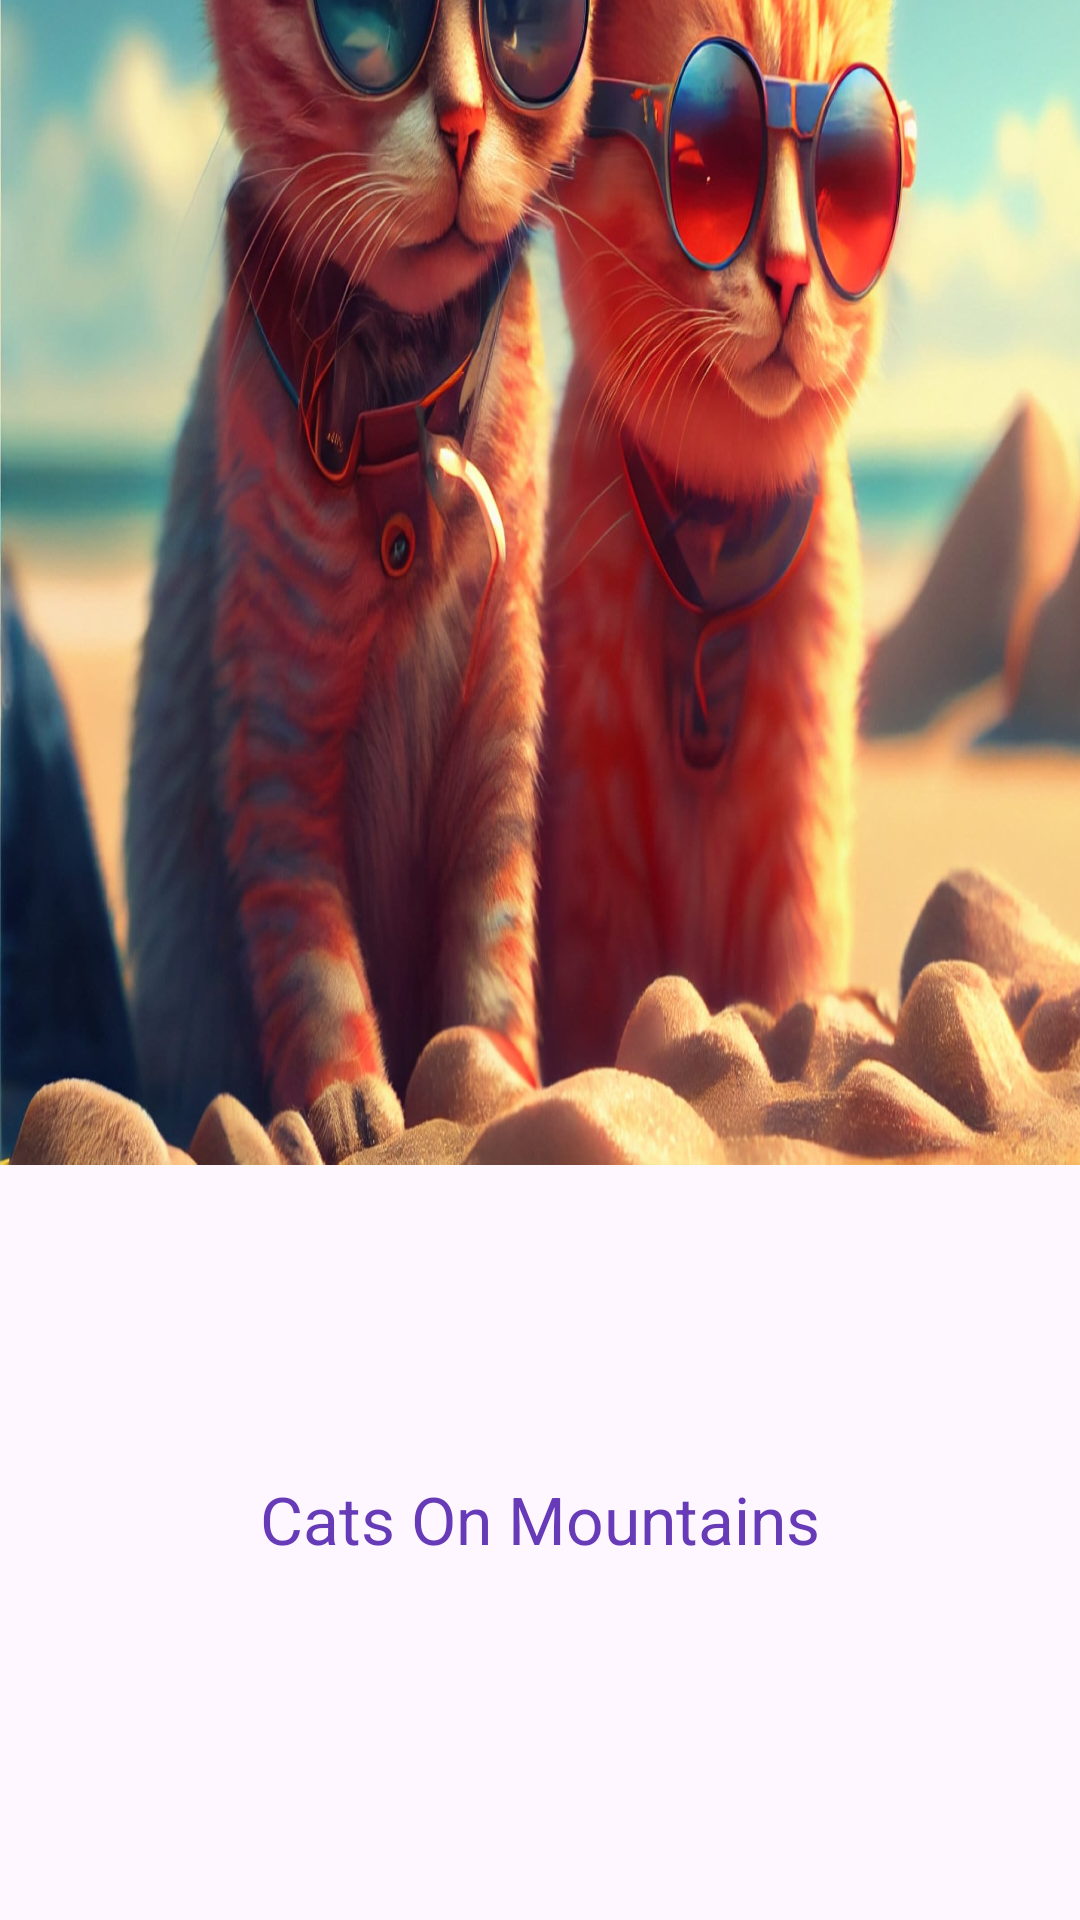

Layout XML and referenced resources for this Android screen:
<!-- AndroidManifest.xml: application theme Theme.WanjaHello -->
<!-- res/layout/activity_third_cat.xml -->
<?xml version="1.0" encoding="utf-8"?>
<androidx.constraintlayout.widget.ConstraintLayout xmlns:android="http://schemas.android.com/apk/res/android"
    xmlns:app="http://schemas.android.com/apk/res-auto"
    xmlns:tools="http://schemas.android.com/tools"
    android:id="@+id/main"
    android:layout_width="match_parent"
    android:layout_height="match_parent"
    tools:context=".ThirdCatActivity">

    <androidx.constraintlayout.widget.Guideline
        android:id="@+id/guideline10"
        android:layout_width="wrap_content"
        android:layout_height="wrap_content"
        android:orientation="horizontal"
        app:layout_constraintGuide_end="824dp" />

    <ImageView
        android:id="@+id/imageView9"
        android:layout_width="403dp"
        android:layout_height="597dp"
        android:layout_marginEnd="35dp"
        android:layout_marginBottom="252dp"
        android:scaleType="fitXY"
        app:layout_constraintBottom_toBottomOf="parent"
        app:layout_constraintEnd_toEndOf="parent"
        app:layout_constraintHorizontal_bias="0.0"
        app:layout_constraintStart_toStartOf="parent"
        app:srcCompat="@drawable/cutey2" />

    <androidx.constraintlayout.widget.Guideline
        android:id="@+id/guideline11"
        android:layout_width="wrap_content"
        android:layout_height="wrap_content"
        android:orientation="horizontal"
        app:layout_constraintGuide_begin="20dp"
        app:layout_constraintGuide_percent="0.7"/>

    <TextView
        android:id="@+id/textView6"
        android:layout_width="wrap_content"
        android:layout_height="wrap_content"
        android:layout_marginTop="107dp"
        android:layout_marginBottom="119dp"
        android:text="Cats On Mountains"
        android:textColor="#673AB7"
        android:textSize="22sp"
        app:layout_constraintBottom_toBottomOf="parent"
        app:layout_constraintEnd_toEndOf="parent"
        app:layout_constraintStart_toStartOf="parent"
        app:layout_constraintTop_toBottomOf="@+id/imageView9"
        app:layout_constraintVertical_bias="1.0" />

    <ImageView
        android:id="@+id/btnprev1"
        android:layout_width="69dp"
        android:layout_height="72dp"
        app:layout_constraintBottom_toBottomOf="parent"
        app:layout_constraintEnd_toEndOf="parent"
        app:layout_constraintHorizontal_bias="0.0"
        app:layout_constraintStart_toStartOf="parent"
        app:layout_constraintTop_toTopOf="parent"
        app:layout_constraintVertical_bias="0.52"
        app:srcCompat="@drawable/baseline_arrow_back_ios_24" />

    <ImageView
        android:id="@+id/btnnxt2"
        android:layout_width="78dp"
        android:layout_height="79dp"
        app:layout_constraintBottom_toBottomOf="parent"
        app:layout_constraintEnd_toEndOf="parent"
        app:layout_constraintHorizontal_bias="0.996"
        app:layout_constraintStart_toStartOf="parent"
        app:layout_constraintTop_toTopOf="parent"
        app:layout_constraintVertical_bias="0.525"
        app:srcCompat="@drawable/baseline_arrow_forward_ios_24" />

</androidx.constraintlayout.widget.ConstraintLayout>
<!-- resources referenced by this layout -->
<resources>
  <!-- drawable cutey2: jpg bitmap (drawable, 319309 bytes) -->
  <style name="Theme.WanjaHello" parent="Base.Theme.WanjaHello" />
  <style name="Base.Theme.WanjaHello" parent="Theme.Material3.DayNight.NoActionBar">
          
          
      </style>
</resources>
